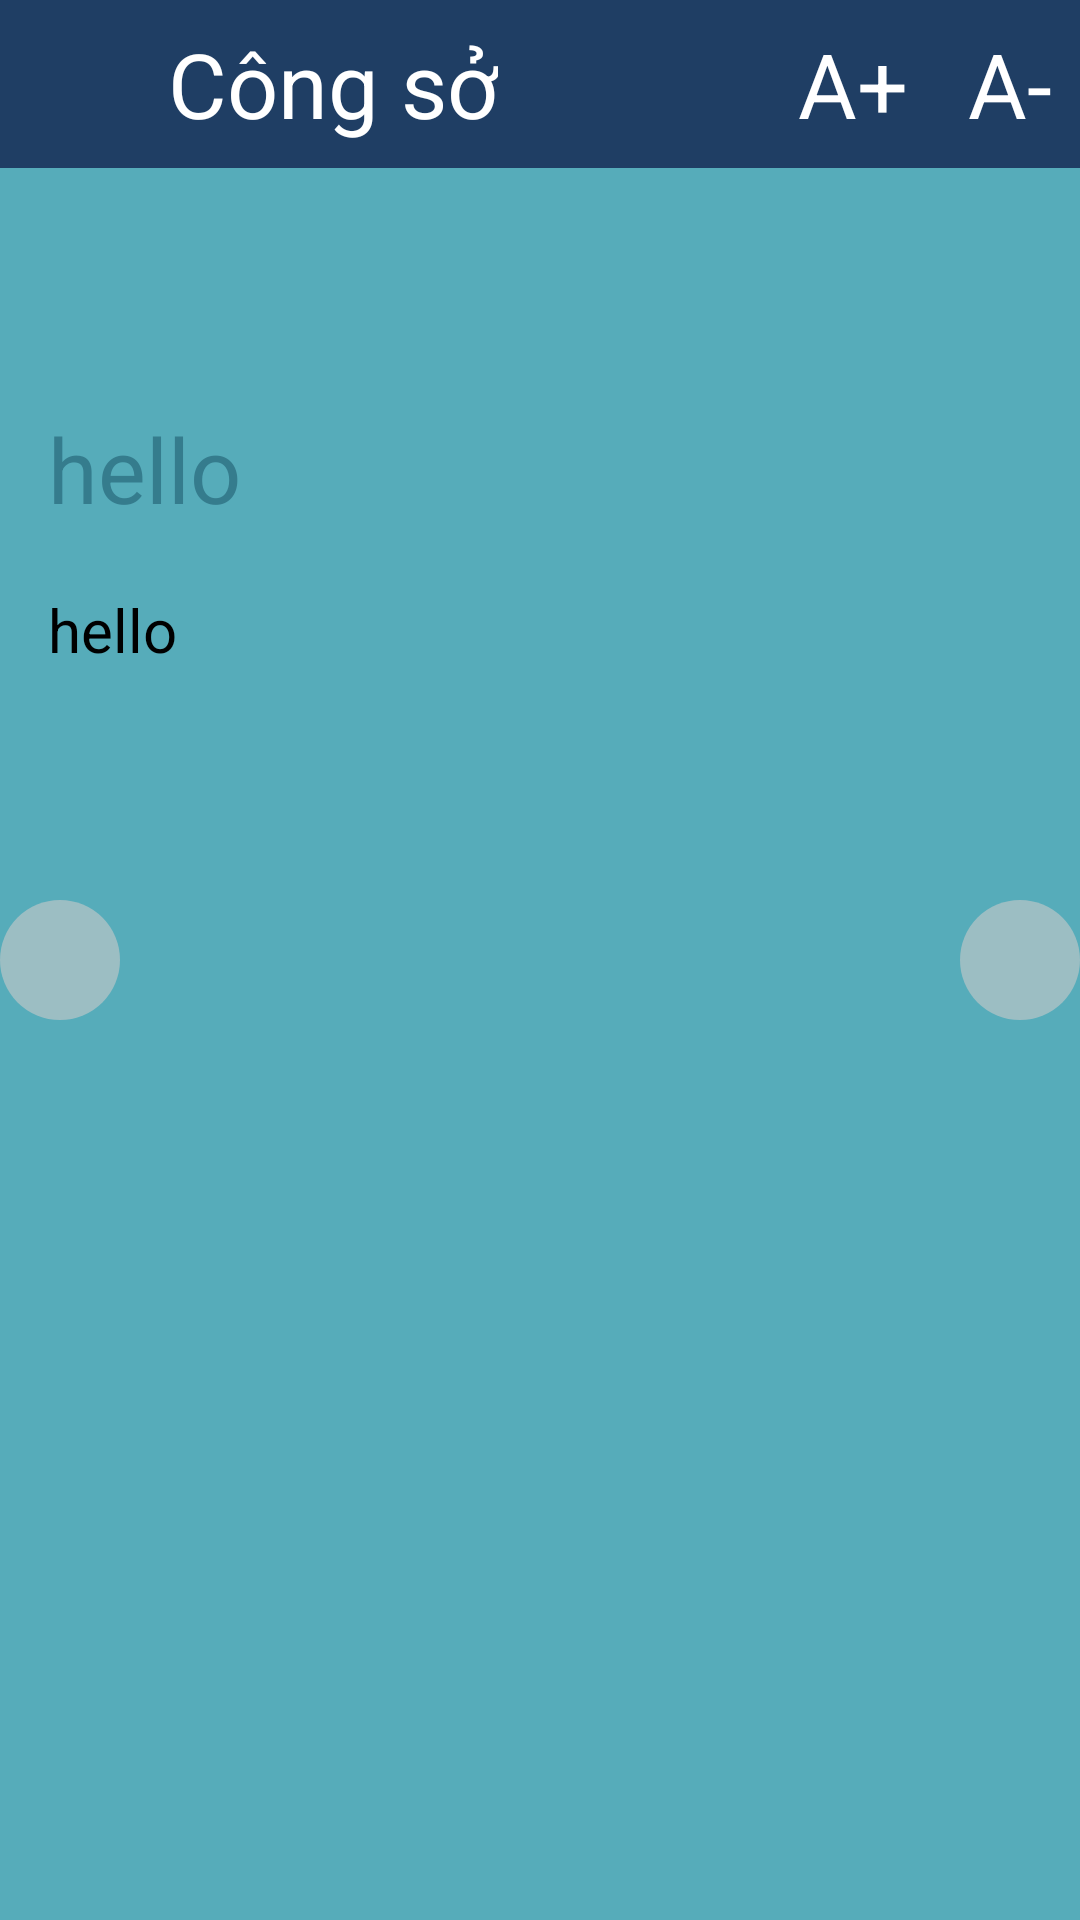

Produce the Android XML layout that renders to this screen, including the resource entries it uses.
<!-- AndroidManifest.xml: application theme AppTheme -->
<!-- res/layout/act_content.xml -->
<?xml version="1.0" encoding="utf-8"?>
<FrameLayout xmlns:android="http://schemas.android.com/apk/res/android"
    android:layout_width="match_parent"
    android:layout_height="match_parent"
    android:orientation="vertical">

    <include layout="@layout/actionbar_content" />



    <ScrollView
        android:background="@color/colorBlue"
       android:layout_marginTop="@dimen/d_56"
        android:layout_width="match_parent"
        android:layout_height="match_parent">

        <LinearLayout

            android:layout_width="wrap_content"
            android:layout_height="wrap_content"
            android:layout_marginTop="80dp"
            android:orientation="vertical">

            <TextView

                android:textColor="@color/colorItem"

                android:id="@+id/tv_tittle_content"
                android:layout_width="match_parent"
                android:layout_height="wrap_content"
                android:layout_marginLeft="@dimen/d_16"
                android:layout_marginRight="@dimen/d_16"
                android:text="hello"
                android:textSize="@dimen/d_30" />

            <TextView
                android:textColor="@color/colorBlack"
                android:id="@+id/tv_content"
                android:layout_width="match_parent"
                android:layout_height="wrap_content"
                android:layout_marginLeft="@dimen/d_16"
                android:layout_marginTop="@dimen/d_20"
                android:layout_marginRight="@dimen/d_16"
                android:text="hello"
                android:textSize="@dimen/d_20" />
        </LinearLayout>

    </ScrollView>
    <ImageView
        android:id="@+id/iv_back_content"
        android:layout_width="@dimen/d_40"
        android:layout_height="@dimen/d_40"
        android:layout_gravity="center_vertical"
        android:background="@drawable/bg_ic_back_next"
        android:src="@drawable/ic_back"
        android:tint="@color/colorBlue" />

    <ImageView
        android:id="@+id/iv_next_content"
        android:layout_width="@dimen/d_40"
        android:layout_height="@dimen/d_40"
        android:layout_gravity="right|center_vertical"
        android:background="@drawable/bg_ic_back_next"
        android:src="@drawable/ic_next"
        android:tint="@color/colorBlue" />


</FrameLayout>
<!-- res/layout/actionbar_content.xml (included above) -->
<?xml version="1.0" encoding="utf-8"?>
<LinearLayout
    xmlns:android="http://schemas.android.com/apk/res/android"
    android:layout_width="match_parent"
    android:layout_height="@dimen/d_56"
    android:orientation="horizontal"
    android:background="@color/colorBlueNew">

    <ImageView

        android:id="@+id/iv_back_actionbar_content"
        android:layout_width="@dimen/d_56"
        android:layout_height="match_parent"
        android:src="@drawable/ic_back"
        android:tint="@color/colorwhite"
        />

    <TextView
        android:id="@+id/tv_chude_content"
        android:layout_width="wrap_content"
        android:layout_height="@dimen/d_56"
        android:textSize="@dimen/d_30"
        android:text="Công sở"
        android:gravity="center"
        android:textColor="@color/colorwhite"/>

    <TextView
        android:id="@+id/tv_a_cong"
        android:layout_width="wrap_content"
        android:layout_height="match_parent"
        android:textSize="@dimen/d_30"
        android:text="A+"
        android:gravity="center"
        android:textColor="@color/colorwhite"
       android:layout_marginLeft="100dp"/>
    <TextView
        android:id="@+id/tv_a_tru"
        android:layout_marginLeft="@dimen/d_20"
        android:layout_width="wrap_content"
        android:layout_height="match_parent"
        android:textSize="@dimen/d_30"
        android:text="A-"
        android:gravity="center"
        android:textColor="@color/colorwhite"
     />

    <ImageView
        android:id="@+id/iv_heart"
        android:layout_width="wrap_content"
        android:layout_height="match_parent"
        android:layout_gravity="center_vertical"
        android:layout_marginLeft="@dimen/d_20"
        android:src="@drawable/ic_heart"
        android:tint="@color/colorwhite"
        android:scaleType="fitCenter"
        />

</LinearLayout>
<!-- resources referenced by this layout -->
<resources>
  <color name="colorBlack">#000000</color>
  <color name="colorBlue">#56ACBA</color>
  <color name="colorBlueNew">#1F3E64</color>
  <color name="colorItem">#357C8D</color>
  <color name="colorwhite">#FFFFFF</color>
  <dimen name="d_16">16dp</dimen>
  <dimen name="d_20">20dp</dimen>
  <dimen name="d_30">30dp</dimen>
  <dimen name="d_40">40dp</dimen>
  <dimen name="d_56">56dp</dimen>
  <!-- drawable bg_ic_back_next (drawable) -->
  <?xml version="1.0" encoding="utf-8"?>
  <shape xmlns:android="http://schemas.android.com/apk/res/android"
      android:shape="oval">
      <solid android:color="@color/colorGray"/>
  
      <size android:width="@dimen/d_40"
          android:height="@dimen/d_40"/>
  
  </shape>
  <!-- drawable ic_heart: png bitmap (drawable, 1421 bytes) -->
  <style name="AppTheme" parent="Theme.AppCompat.Light.NoActionBar">
          
          <item name="colorPrimary">@color/colorPrimary</item>
          <item name="colorPrimaryDark">@color/colorPrimaryDark</item>
          <item name="colorAccent">@color/colorAccent</item>
      </style>
  <color name="colorGray">#9CCAC9C9</color>
  <color name="colorPrimary">#6200EE</color>
  <color name="colorPrimaryDark">#3700B3</color>
  <color name="colorAccent">#03DAC5</color>
</resources>
